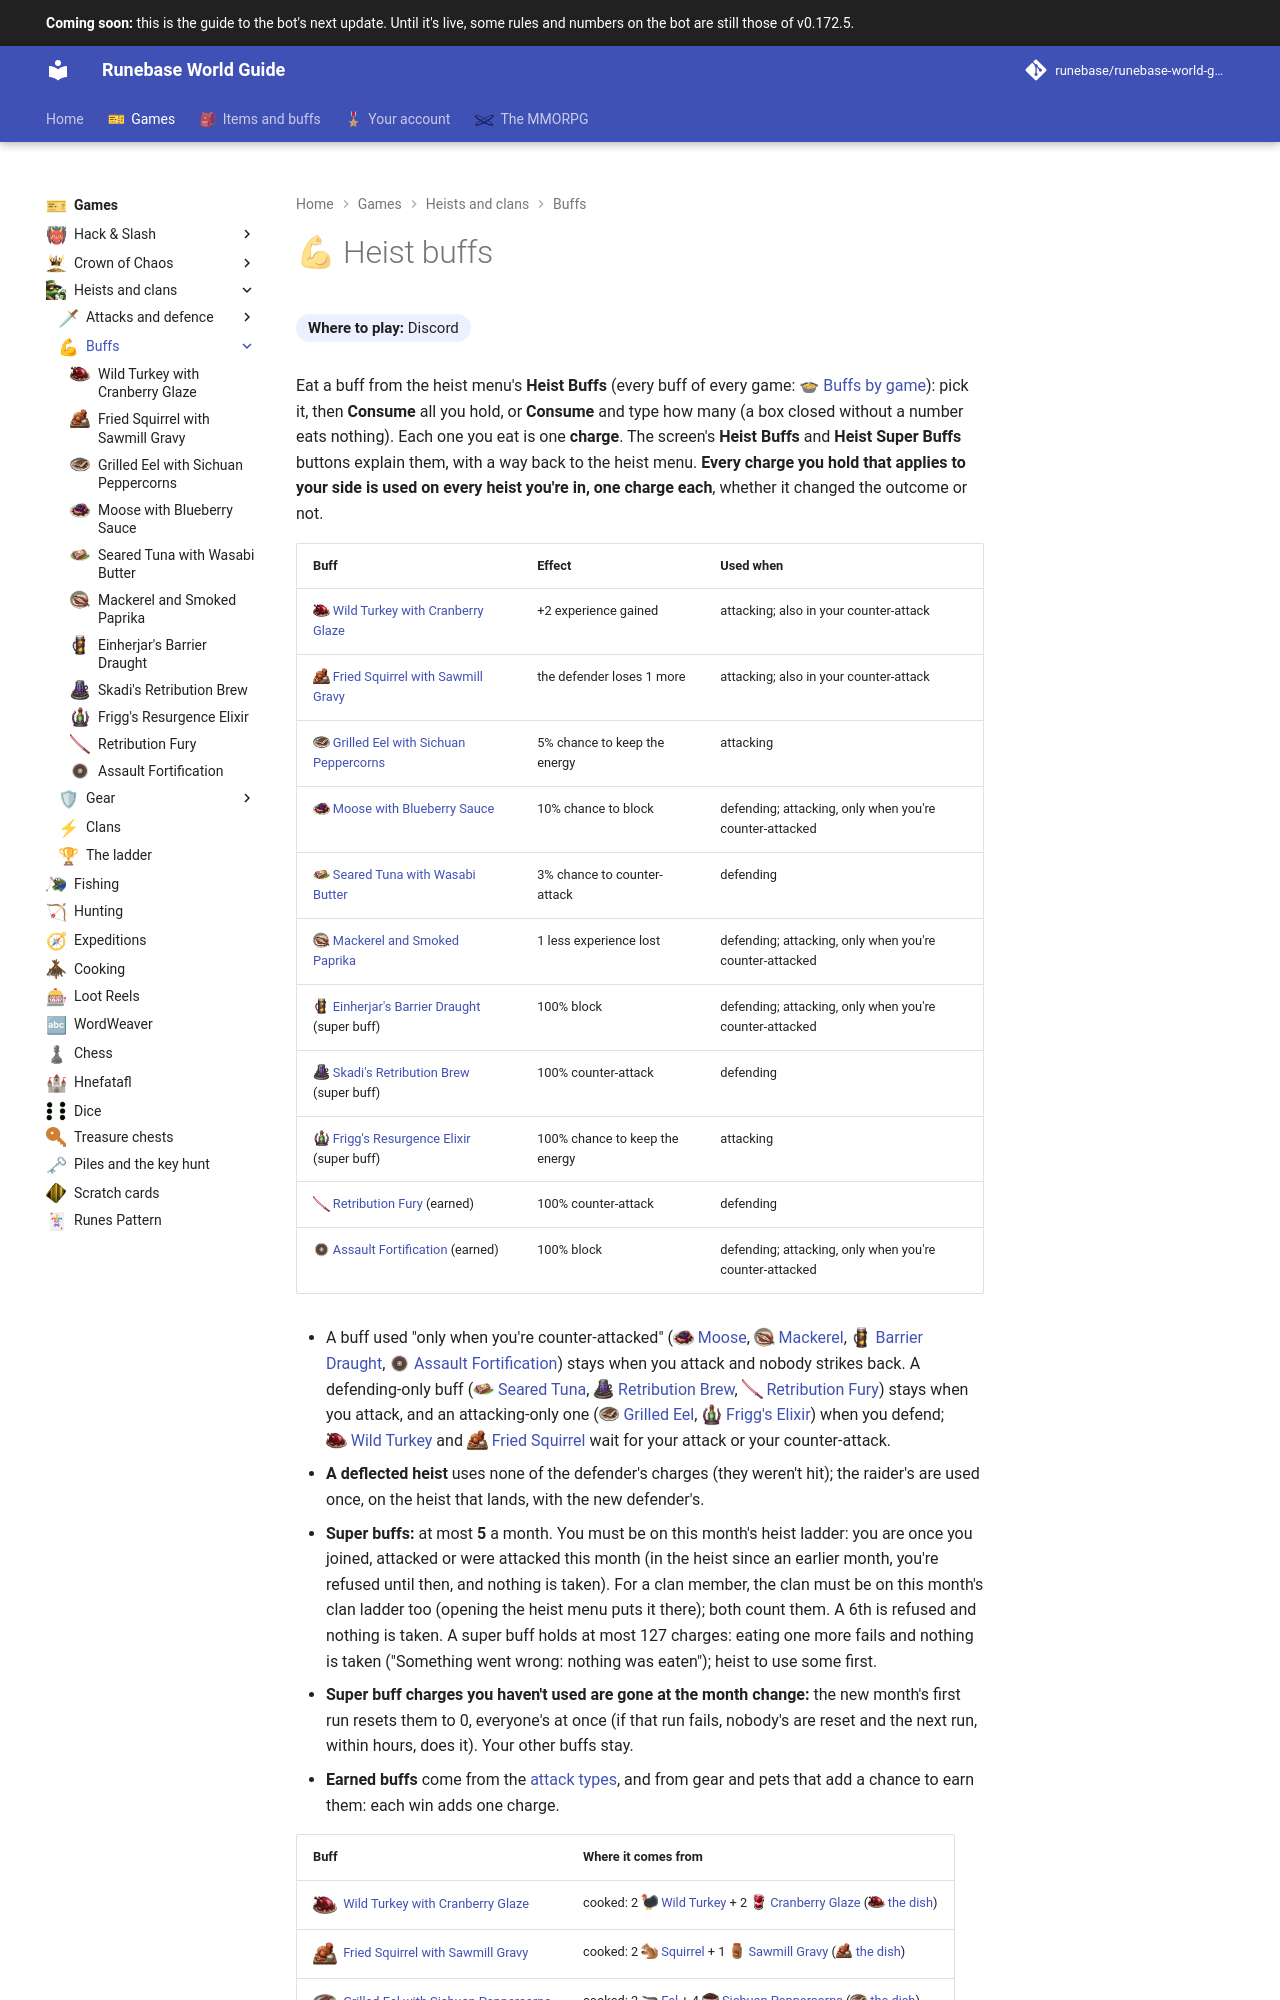

repository: Runebase/runebase-world-guide · page: next/games/heists-and-clans/buffs/index.html · generator: mkdocs

---
title: "Buffs"
icon: guide/nav
nav_emoji: "💪"
---

# 💪 Heist buffs

**Where to play:** Discord
{ .where-to-play }

Eat a buff from the heist menu's **Heist Buffs** (every buff of every game: <span class="gi-m">🍲&nbsp;[Buffs by game](../../../items/buffs.md)</span>): pick it, then **Consume** all you hold, or **Consume <buff>** and type how many (a box closed without a number eats nothing). Each one you eat is one **charge**. The screen's **Heist Buffs** and **Heist Super Buffs** buttons explain them, with a way back to the heist menu. **Every charge you hold that applies to your side is used on every heist you're in, one charge each**, whether it changed the outcome or not.

| Buff | Effect | Used when |
|---|---|---|
| <span class="gi-m">![](../../../assets/icons/item/wild-turkey-with-cranberry-glaze.webp){ .gi .gi-mention width="20" height="20" loading="lazy" }&nbsp;[Wild Turkey with Cranberry Glaze](wild-turkey-with-cranberry-glaze.md)</span> | +2 experience gained | attacking; also in your counter-attack |
| <span class="gi-m">![](../../../assets/icons/item/fried-squirrel-with-sawmill-gravy.webp){ .gi .gi-mention width="20" height="20" loading="lazy" }&nbsp;[Fried Squirrel with Sawmill Gravy](fried-squirrel-with-sawmill-gravy.md)</span> | the defender loses 1 more | attacking; also in your counter-attack |
| <span class="gi-m">![](../../../assets/icons/item/grilled-eel-with-sichuan-peppercorns.webp){ .gi .gi-mention width="20" height="20" loading="lazy" }&nbsp;[Grilled Eel with Sichuan Peppercorns](grilled-eel-with-sichuan-peppercorns.md)</span> | 5% chance to keep the energy | attacking |
| <span class="gi-m">![](../../../assets/icons/item/moose-with-blueberry-sauce.webp){ .gi .gi-mention width="20" height="20" loading="lazy" }&nbsp;[Moose with Blueberry Sauce](moose-with-blueberry-sauce.md)</span> | 10% chance to block | defending; attacking, only when you're counter-attacked |
| <span class="gi-m">![](../../../assets/icons/item/seared-tuna-with-wasabi-butter.webp){ .gi .gi-mention width="20" height="20" loading="lazy" }&nbsp;[Seared Tuna with Wasabi Butter](seared-tuna-with-wasabi-butter.md)</span> | 3% chance to counter-attack | defending |
| <span class="gi-m">![](../../../assets/icons/item/mackerel-and-smoked-paprika.webp){ .gi .gi-mention width="20" height="20" loading="lazy" }&nbsp;[Mackerel and Smoked Paprika](mackerel-and-smoked-paprika.md)</span> | 1 less experience lost | defending; attacking, only when you're counter-attacked |
| <span class="gi-m">![](../../../assets/icons/item/einherjars-barrier-draught.webp){ .gi .gi-mention width="20" height="20" loading="lazy" }&nbsp;[Einherjar's Barrier Draught](einherjars-barrier-draught.md)</span> (super buff) | 100% block | defending; attacking, only when you're counter-attacked |
| <span class="gi-m">![](../../../assets/icons/item/skadis-retribution-brew.webp){ .gi .gi-mention width="20" height="20" loading="lazy" }&nbsp;[Skadi's Retribution Brew](skadis-retribution-brew.md)</span> (super buff) | 100% counter-attack | defending |
| <span class="gi-m">![](../../../assets/icons/item/friggs-resurgence-elixir.webp){ .gi .gi-mention width="20" height="20" loading="lazy" }&nbsp;[Frigg's Resurgence Elixir](friggs-resurgence-elixir.md)</span> (super buff) | 100% chance to keep the energy | attacking |
| <span class="gi-m">![](../../../assets/icons/heist-buff/retribution-fury.webp){ .gi .gi-mention width="20" height="20" loading="lazy" }&nbsp;[Retribution Fury](retribution-fury.md)</span> (earned) | 100% counter-attack | defending |
| <span class="gi-m">![](../../../assets/icons/heist-buff/assault-fortification.webp){ .gi .gi-mention width="20" height="20" loading="lazy" }&nbsp;[Assault Fortification](assault-fortification.md)</span> (earned) | 100% block | defending; attacking, only when you're counter-attacked |

- A buff used "only when you're counter-attacked" (<span class="gi-m">![](../../../assets/icons/item/moose-with-blueberry-sauce.webp){ .gi .gi-mention width="20" height="20" loading="lazy" }&nbsp;[Moose](moose-with-blueberry-sauce.md)</span>, <span class="gi-m">![](../../../assets/icons/item/mackerel-and-smoked-paprika.webp){ .gi .gi-mention width="20" height="20" loading="lazy" }&nbsp;[Mackerel](mackerel-and-smoked-paprika.md)</span>, <span class="gi-m">![](../../../assets/icons/item/einherjars-barrier-draught.webp){ .gi .gi-mention width="20" height="20" loading="lazy" }&nbsp;[Barrier Draught](einherjars-barrier-draught.md)</span>, <span class="gi-m">![](../../../assets/icons/heist-buff/assault-fortification.webp){ .gi .gi-mention width="20" height="20" loading="lazy" }&nbsp;[Assault Fortification](assault-fortification.md)</span>) stays when you attack and nobody strikes back. A defending-only buff (<span class="gi-m">![](../../../assets/icons/item/seared-tuna-with-wasabi-butter.webp){ .gi .gi-mention width="20" height="20" loading="lazy" }&nbsp;[Seared Tuna](seared-tuna-with-wasabi-butter.md)</span>, <span class="gi-m">![](../../../assets/icons/item/skadis-retribution-brew.webp){ .gi .gi-mention width="20" height="20" loading="lazy" }&nbsp;[Retribution Brew](skadis-retribution-brew.md)</span>, <span class="gi-m">![](../../../assets/icons/heist-buff/retribution-fury.webp){ .gi .gi-mention width="20" height="20" loading="lazy" }&nbsp;[Retribution Fury](retribution-fury.md)</span>) stays when you attack, and an attacking-only one (<span class="gi-m">![](../../../assets/icons/item/grilled-eel-with-sichuan-peppercorns.webp){ .gi .gi-mention width="20" height="20" loading="lazy" }&nbsp;[Grilled Eel](grilled-eel-with-sichuan-peppercorns.md)</span>, <span class="gi-m">![](../../../assets/icons/item/friggs-resurgence-elixir.webp){ .gi .gi-mention width="20" height="20" loading="lazy" }&nbsp;[Frigg's Elixir](friggs-resurgence-elixir.md)</span>) when you defend; <span class="gi-m">![](../../../assets/icons/item/wild-turkey-with-cranberry-glaze.webp){ .gi .gi-mention width="20" height="20" loading="lazy" }&nbsp;[Wild Turkey](wild-turkey-with-cranberry-glaze.md)</span> and <span class="gi-m">![](../../../assets/icons/item/fried-squirrel-with-sawmill-gravy.webp){ .gi .gi-mention width="20" height="20" loading="lazy" }&nbsp;[Fried Squirrel](fried-squirrel-with-sawmill-gravy.md)</span> wait for your attack or your counter-attack.
- **A deflected heist** uses none of the defender's charges (they weren't hit); the raider's are used once, on the heist that lands, with the new defender's.
- **Super buffs:** at most **5** a month. You must be on this month's heist ladder: you are once you joined, attacked or were attacked this month (in the heist since an earlier month, you're refused until then, and nothing is taken). For a clan member, the clan must be on this month's clan ladder too (opening the heist menu puts it there); both count them. A 6th is refused and nothing is taken. A super buff holds at most 127 charges: eating one more fails and nothing is taken ("Something went wrong: nothing was eaten"); heist to use some first.
- **Super buff charges you haven't used are gone at the month change:** the new month's first run resets them to 0, everyone's at once (if that run fails, nobody's are reset and the next run, within hours, does it). Your other buffs stay.
- **Earned buffs** come from the [attack types](../attacks-and-defence/index.md#one-heist), and from gear and pets that add a chance to earn them: each win adds one charge.
